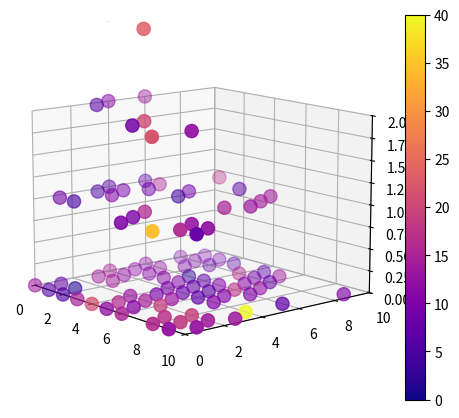

The matplotlib source for this figure:
# Deposition simulation
# [redacted]
# [redacted]

# EXTERNAL LIBRARIES
import numpy as np
import scipy as sp
import matplotlib.pyplot as plt
import matplotlib.animation as ani
import copy

# GLOBAL VARIABLES
SIZE = np.array([10,10])
LATTICE = np.zeros(SIZE)
#   vectors to neighboring sites
NEIGHBORING_SITES = [np.array([0,0,1]),np.array([0,0,-1]),
                     np.array([1,0,0]),np.array([0,1,0]),
                     np.array([-1,0,0]),np.array([0,-1,0]),
                     np.array([1,-1,0]),np.array([-1,1,0])] # triangle lattice
TEMPERATURES = 1/(np.linspace(0.1,10,10))
HOPPING_PER_TEMPERATURE = 3
NEW_PARTICLE_PER_TEMPERATURE = 10
E_BOND = 1                                  # intralayer bonding energy (same layer)
E_BOUND = 1                                 # interlayer bonding energy (diff. layers)
E_SUBSTRATE = 3                             # substrate bonding energy (lowest layer to substrate)

FRAME_RATE = 5  # actions between each snapshot

# SOURCE CODE
class Particle():
    def __init__(self, pos, E):
        self.pos = pos
        self.E = E
    def __copy__(self):
        return type(self)(self.pos,self.E)
    def __repr__(self):
        return str(self.pos)

class Lattice():
    def __init__(self,size,lattice,neighbors,E_bond,E_bound,E_substrate):
        self.size = size
        self.lattice_template = np.expand_dims(np.zeros_like(copy.deepcopy(lattice),dtype=bool),axis=2)
        self.neighbors = copy.deepcopy(neighbors)
        self.lattice = np.append(copy.deepcopy(self.lattice_template),copy.deepcopy(self.lattice_template),axis=2)
        self.heightmap = np.zeros(self.size,dtype=int)
        self.E_bond = E_bond
        self.E_bound = E_bound
        self.E_substrate = E_substrate
        self.particles = []
        return
    
    def extend_layers(self):
        if np.max(self.heightmap)==self.lattice.shape[2]-1:
            self.lattice = np.append(self.lattice,copy.deepcopy(self.lattice_template),axis=2)
        return
    
    def get_max_height(self,pos_2d):
        top_particle_layer_idx = max([i for i in range(self.lattice.shape[2]) if self.lattice[*pos_2d,i]],default=0) # 0 for 1st layer particle
        return top_particle_layer_idx + 1
    
    def hopping_sites(self,pos):
        pos_to_hopp = pos + np.array([v for v in self.neighbors if not np.array_equal(v,[0,0,0]) and pos[2]+v[2]>=0])
        pos_to_hopp[:,0] %= self.size[0]
        pos_to_hopp[:,1] %= self.size[1]
        return pos_to_hopp
    
    def intralayer_interaction_sites(self,pos):
        pos_of_sites = pos + np.array([v for v in self.neighbors if not np.array_equal(v,[0,0,0]) and v[2]==0])
        pos_of_sites[:,0] %= self.size[0]
        pos_of_sites[:,1] %= self.size[1]
        return pos_of_sites
    
    def interlayer_interaction_sites(self,pos):
        pos_of_sites = pos + np.array([v for v in self.neighbors if not np.array_equal(v,[0,0,0]) and v[2]!=0 and pos[2]+v[2]>=0])
        pos_of_sites[:,0] %= self.size[0]
        pos_of_sites[:,1] %= self.size[1]
        return pos_of_sites
    
    def all_interaction_sites(self,pos):
        return np.append(self.intralayer_interaction_sites(pos),self.interlayer_interaction_sites(pos),axis=0)
    
    def add_particle(self,particle):
        pos = particle.pos # 2D
        particle.pos = [*pos, self.heightmap[*pos]] # 3D
        self.heightmap[*pos]+=1
        self.lattice[*particle.pos] = True
        self.particles.append(particle)
        self.extend_layers()
        return particle.pos
    
    def sub_particle(self,index):
        self.lattice[*self.particles[index].pos] = False
        pos = self.particles[index].pos[:2] # 2D
        self.heightmap[*pos] = self.get_max_height(pos)
        self.particles.pop(index)
        return
    
    def get_particle_index(self,pos):
        for i,p in enumerate(self.particles):
            if np.array_equal(p.pos, list(pos)):
                return i
            
    def generate_new_particle(self):
        # generating a random incoming particle with energy distribution of 
        # Maxwell-Boltzmann and a random position with a uniform angular
        # distribution assuming the slit of the effusion cell is really far away
        E = sp.stats.gamma.rvs(1.5, loc=0, scale=10)  #  gamma.pdf(y, a) / scale    with    y = (x - loc) / scale
        pos = list(np.random.randint(0,self.size))
        return Particle(pos, E)     # position in 2D
    
    def calculate_interaction_energy(self,pos):
        E = sum([self.E_bond for site in self.intralayer_interaction_sites(pos) if self.lattice[*site]]\
                +[self.E_bound for site in self.interlayer_interaction_sites(pos) if self.lattice[*site]])
        if pos[2] == 0: # lowest layer -> correct for substrate contribution
            E += sum([self.E_substrate for site in self.interlayer_interaction_sites(np.array([0,0,1])) if site[2]==0])
        return E
    
    def calculate_rate_factors(self, T):
        occ_x,occ_y,occ_z = np.where(self.lattice==True)
        occ_sites = [[x,y,z] for x,y,z in zip(occ_x,occ_y,occ_z)]
        unocc_nextto_occ = [[site for site in self.all_interaction_sites(occ) if (not self.lattice[*site] and site[2]>=0)] for occ in occ_sites]
        origin_list = []
        destination_list = []
        rate_list = []
        for origin,destinations in zip(occ_sites,unocc_nextto_occ):
            E_old = self.calculate_interaction_energy(origin)
            for destination in destinations:
                origin_list += [origin]
                destination_list += [destination]
                E_hop = self.calculate_interaction_energy(destination)
                # correction of self-interaction
                delta = destination-origin
                if delta[2]==0: # intralayer hopping
                    E_hop -= self.E_bond
                else: # interlayer hopping
                    E_hop -= self.E_bound # (substrate double counting not possible)
                rate_list += [self.particles[self.get_particle_index(origin)].E/T * np.exp((E_hop-E_old)/T)]
        return origin_list,destination_list,rate_list
    
    def movement_energy_transfer(self,pos):
        nearest_particle_pos_list = [pos] + [site for site in self.all_interaction_sites(pos) if self.lattice[*site]]
        E_mean = np.mean([self.particles[self.get_particle_index(site)].E for site in nearest_particle_pos_list])
        E_sum_abs_dev_from_mean = np.sum([np.abs(E_mean-self.particles[self.get_particle_index(site)].E) for site in nearest_particle_pos_list])
        if E_sum_abs_dev_from_mean==0:
            return # no transfer
        for site in nearest_particle_pos_list:
            self.particles[self.get_particle_index(site)].E += E_mean*(E_mean-self.particles[self.get_particle_index(site)].E)/E_sum_abs_dev_from_mean
        return
    
    def hopping_energy_transfer(self,origin,destination):
        # energy change due to bond structure change:
        #  around origin (exclude already moved hopping particle from update)
        for pos in [site for site in self.intralayer_interaction_sites(origin) if self.lattice[*site] and not np.array_equal(site,destination)]:
            self.particles[self.get_particle_index(pos)].E += self.E_bond
        for pos in [site for site in self.interlayer_interaction_sites(origin) if self.lattice[*site] and not np.array_equal(site,destination)]:
            self.particles[self.get_particle_index(pos)].E += self.E_bound
        #  around destination
        for pos in [site for site in self.intralayer_interaction_sites(destination) if self.lattice[*site]]:
            self.particles[self.get_particle_index(pos)].E -= self.E_bond
        for pos in [site for site in self.interlayer_interaction_sites(destination) if self.lattice[*site]]:
            self.particles[self.get_particle_index(pos)].E -= self.E_bound
        #  moving particle
        delta = destination-origin
        E_change = self.calculate_interaction_energy(origin)-self.calculate_interaction_energy(destination)
        # self-interaction correction
        if delta[2]==0: # intralayer hopping
            E_change -= self.E_bond
        else: # interlayer hopping
            E_change -= self.E_bound
        self.particles[self.get_particle_index(destination)].E += E_change
        # energy change due to hopping movement
        self.movement_energy_transfer(destination)
        return
    
    def hopping_action(self,T):
        origin_list,destination_list,rate_list = self.calculate_rate_factors(T)
        if not origin_list:
            return # no action to be done
        idx = np.random.choice(np.arange(len(origin_list)),p=rate_list/np.sum(rate_list))
        origin = origin_list[idx]
        destination = destination_list[idx]
        particle_idx = self.get_particle_index(origin)
        # hopping: update parameters
        self.lattice[*origin] = False
        self.lattice[*destination] = True
        self.particles[particle_idx].pos = destination
        self.heightmap[*origin[:2]] = self.get_max_height(origin[:2])
        self.heightmap[*destination[:2]] = self.get_max_height(destination[:2])
        neighbor_count = len([site for site in self.intralayer_interaction_sites(destination) if self.lattice[*site]]
                             +[site for site in self.interlayer_interaction_sites(destination) if self.lattice[*site]])
        if neighbor_count==0 and destination[2]!=0: # desorption
            self.sub_particle(particle_idx)
        else: # simple hopping
            self.hopping_energy_transfer(origin,destination)
        self.extend_layers() # add new layer if needed
        return
    
    def new_particle_action(self):
        pos = self.add_particle(self.generate_new_particle())
        self.movement_energy_transfer(pos)
        return
        
def animation(particles):
    fig = plt.figure(figsize=[6,5])
    ax = fig.add_subplot(projection='3d')
    
    scat = ax.scatter(0, 0, 0, s=90, c=0, cmap='plasma', vmin=0, vmax=40)
    fig.colorbar(scat)
    ax.view_init(elev=12, azim=-40)
    ax.clear()

    def update(frame):
        x = [];    y = [];    z = []
        E = []
        for par in particles[frame]:
            if par.pos[1]%2 == 1:
                x += [par.pos[0]+0.5]
            else:
                x += [par.pos[0]]
            y += [par.pos[1]]; z += [par.pos[2]]
            E += [par.E]
        ax.clear()
        scat = ax.scatter(x, y, z, s=90, c=E, cmap='plasma', vmin=0, vmax=40)
        ax.set_xlim(0, SIZE[0])
        ax.set_ylim(0, SIZE[1])
        ax.set_zlim(0, 2)
        return scat,
    
    anim = ani.FuncAnimation(fig=fig, func=update, frames=len(particles), interval=300)
    anim.save("deposition.gif", writer='pillow')
    return

def main():
    lattice = Lattice(SIZE,LATTICE,NEIGHBORING_SITES,E_BOND,E_BOUND,E_SUBSTRATE)

    particles = []
    for i,T in enumerate(TEMPERATURES):
        print("Current temperature: T = {:.3f}\t ({}/{})".format(T,i+1,len(TEMPERATURES)))
        action_sequence = np.array([0]*HOPPING_PER_TEMPERATURE + [1]*NEW_PARTICLE_PER_TEMPERATURE)
        np.random.shuffle(action_sequence)
        # action: hopping(0) or incident particle(1) happens
        print("  Action sequence: {}".format(action_sequence))
        for j,action in enumerate(action_sequence):
            if action == 0:     # hopping action
                lattice.hopping_action(T)
            else:               # new incident particle
                lattice.new_particle_action()
            if ( i*(HOPPING_PER_TEMPERATURE+NEW_PARTICLE_PER_TEMPERATURE)+j )%FRAME_RATE == 0:
                particles.append(copy.deepcopy(lattice.particles))
        print("  Current particle number: {}".format(len(lattice.particles)))

    animation(particles)
    return

if __name__=="__main__":
    print("Running simulation...")
    main()